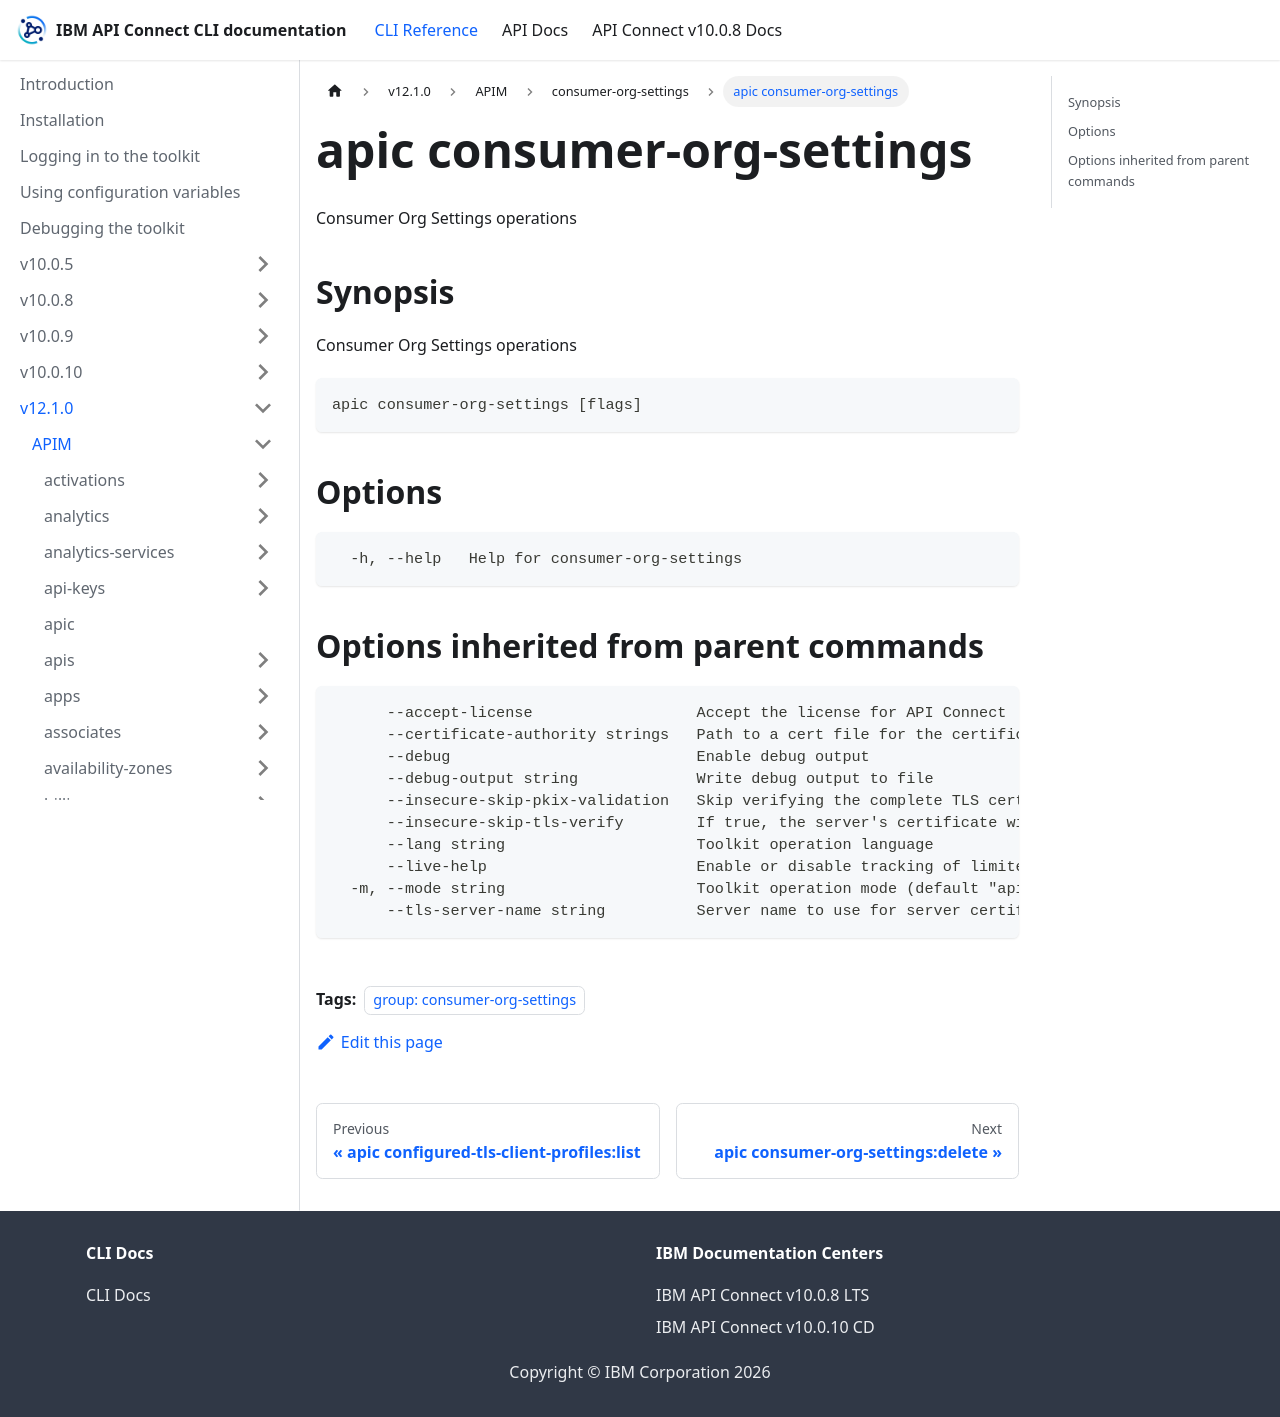

repository: ibm-apiconnect/clidocs · page: docs/v1210/apim/consumer-org-settings/apic_consumer-org-settings.html · generator: docusaurus

---
tags:
- "group: consumer-org-settings"
---
# apic consumer-org-settings

Consumer Org Settings operations

## Synopsis

Consumer Org Settings operations

```
apic consumer-org-settings [flags]
```


## Options

```
  -h, --help   Help for consumer-org-settings
```

## Options inherited from parent commands

```
      --accept-license                  Accept the license for API Connect
      --certificate-authority strings   Path to a cert file for the certificate authority
      --debug                           Enable debug output
      --debug-output string             Write debug output to file
      --insecure-skip-pkix-validation   Skip verifying the complete TLS certificate chain (insecure)
      --insecure-skip-tls-verify        If true, the server's certificate will not be checked for validity. This will make your HTTPS connections insecure
      --lang string                     Toolkit operation language
      --live-help                       Enable or disable tracking of limited usage information
  -m, --mode string                     Toolkit operation mode (default "apim")
      --tls-server-name string          Server name to use for server certificate validation. If it is not provided, the hostname used to contact the server is used
```
